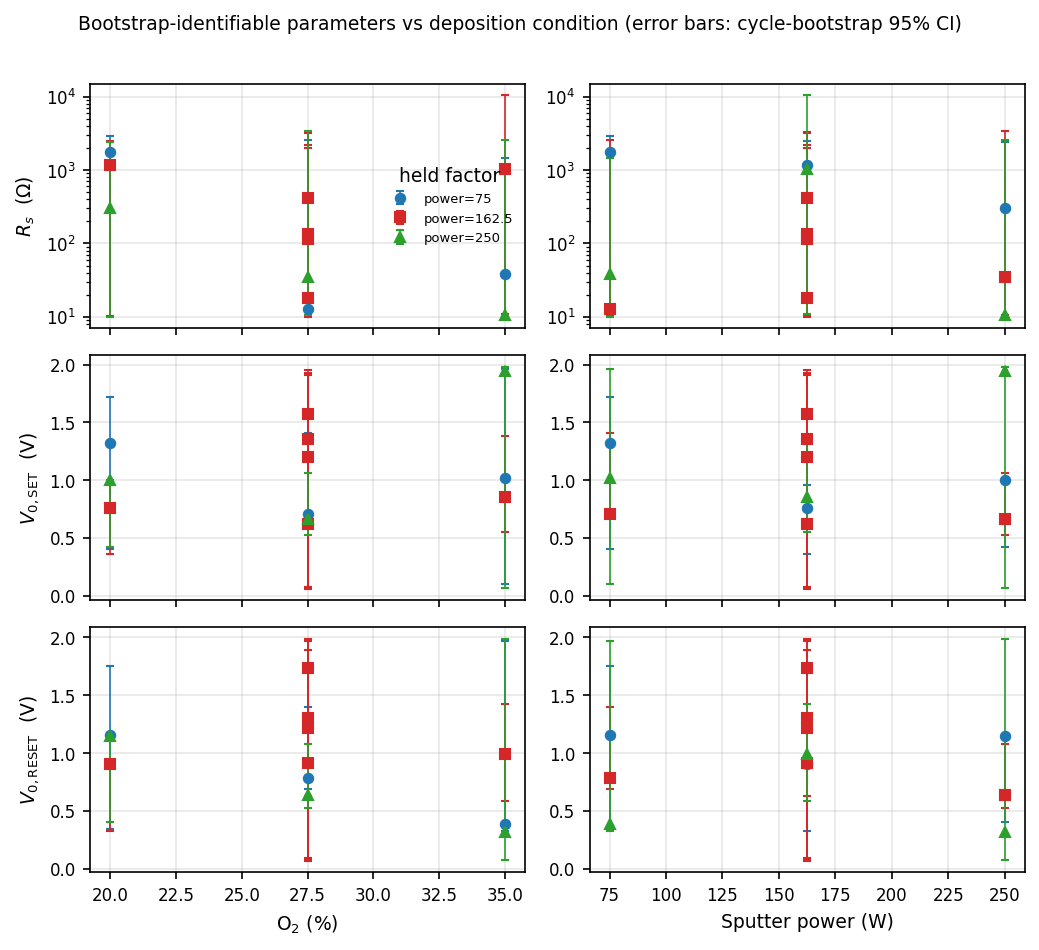

The file beside this chart, header and first rows:
condition, o2_pct, power_W, parameter, theta, ci_lo, ci_hi, cv
S1, 20.0, 75.0, Rs, 1750, 10.08, 2913, 1.5
S2, 20.0, 250.0, Rs, 304.7, 10.11, 2378, 0.9964
S3, 35.0, 75.0, Rs, 38.93, 10.03, 1470, 1.75
S4, 35.0, 250.0, Rs, 10.56, 10.07, 2590, 2.698
S5, 20.0, 162.5, Rs, 1191, 10.13, 2492, 1.73
S6, 35.0, 162.5, Rs, 1030, 11, 10668, 1.525
S7, 27.5, 75.0, Rs, 12.64, 10.73, 2538, 1.322
S8, 27.5, 250.0, Rs, 34.64, 10.76, 3453, 1.136
S9, 27.5, 162.5, Rs, 420.4, 10.17, 2007, 1.018
S10, 27.5, 162.5, Rs, 133.7, 10.02, 2194, 2.055
S11, 27.5, 162.5, Rs, 115.3, 10.5, 3347, 1.388
S12, 27.5, 162.5, Rs, 17.85, 10.38, 3250, 1.206
S1, 20.0, 75.0, V0_set, 1.32, 0.402, 1.718, 0.2953
S2, 20.0, 250.0, V0_set, 0.9997, 0.4246, 0.9647, 0.228
S3, 35.0, 75.0, V0_set, 1.022, 0.1016, 1.96, 0.3111
S4, 35.0, 250.0, V0_set, 1.943, 0.06735, 1.982, 0.5878
S5, 20.0, 162.5, V0_set, 0.7554, 0.3592, 0.962, 0.2637
S6, 35.0, 162.5, V0_set, 0.8501, 0.5532, 1.38, 0.2645
S7, 27.5, 75.0, V0_set, 0.705, 0.7059, 1.409, 0.2062
S8, 27.5, 250.0, V0_set, 0.6664, 0.5285, 1.058, 0.2057
S9, 27.5, 162.5, V0_set, 1.357, 0.07, 1.929, 0.6217
S10, 27.5, 162.5, V0_set, 1.571, 0.0766, 1.949, 0.7113
S11, 27.5, 162.5, V0_set, 1.203, 0.6127, 1.339, 0.2169
S12, 27.5, 162.5, V0_set, 0.6245, 0.06066, 1.91, 0.6766
S1, 20.0, 75.0, V0_res, 1.152, 0.3476, 1.755, 0.2812
S2, 20.0, 250.0, V0_res, 1.145, 0.4048, 0.9953, 0.2532
S3, 35.0, 75.0, V0_res, 0.3832, 0.3283, 1.971, 0.2788
S4, 35.0, 250.0, V0_res, 0.3217, 0.07597, 1.988, 0.5353
S5, 20.0, 162.5, V0_res, 0.9045, 0.3246, 0.8896, 0.28
S6, 35.0, 162.5, V0_res, 0.9888, 0.5879, 1.421, 0.2548
S7, 27.5, 75.0, V0_res, 0.782, 0.6893, 1.4, 0.2212
S8, 27.5, 250.0, V0_res, 0.6365, 0.5288, 1.073, 0.2121
S9, 27.5, 162.5, V0_res, 1.302, 0.09694, 1.965, 0.5668
S10, 27.5, 162.5, V0_res, 1.735, 0.07747, 1.982, 0.5498
S11, 27.5, 162.5, V0_res, 0.9105, 0.6286, 1.273, 0.202
S12, 27.5, 162.5, V0_res, 1.217, 0.07026, 1.891, 0.5309
